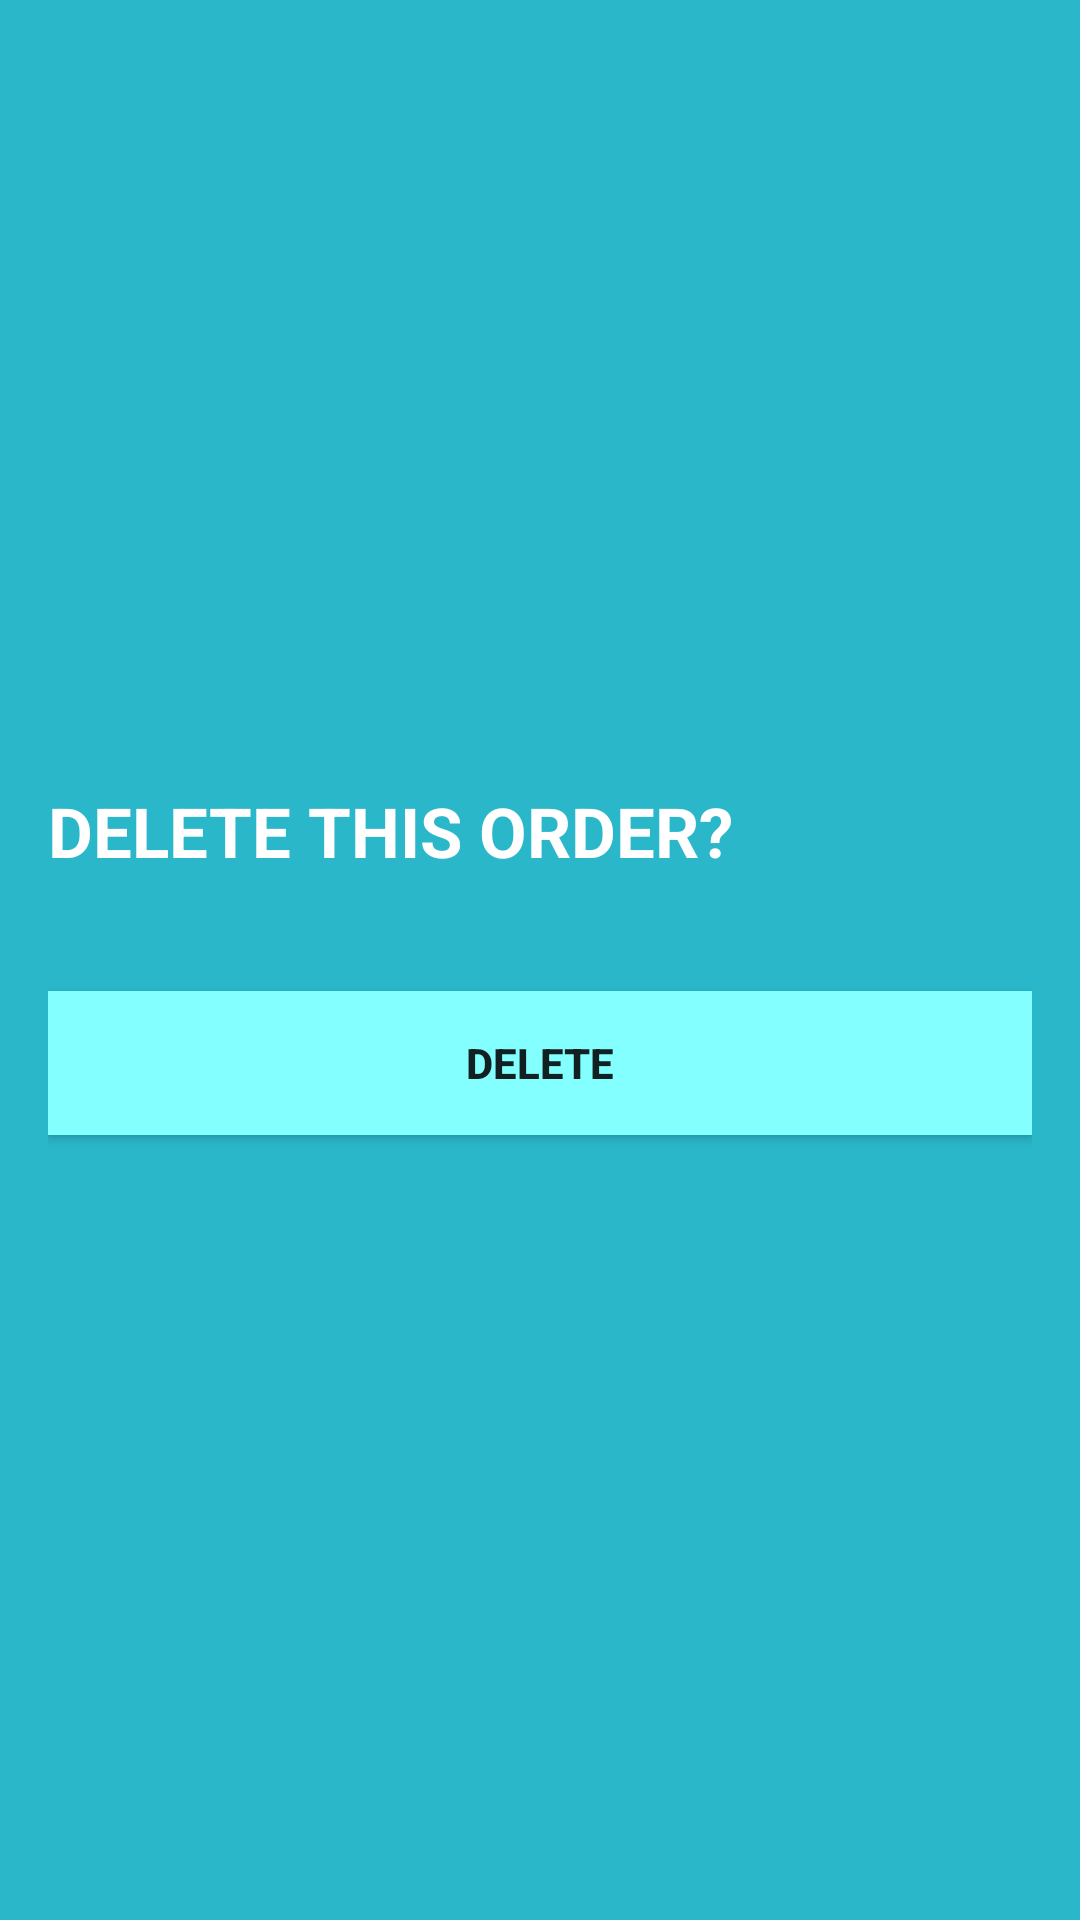

This screen was rendered from an Android layout file. Write that file and the resources it references.
<!-- AndroidManifest.xml: application theme Theme.AppCompat.Light.NoActionBar -->
<!-- res/layout/activity_delete.xml -->
<?xml version="1.0" encoding="utf-8"?>

<LinearLayout xmlns:android="http://schemas.android.com/apk/res/android"
    xmlns:app="http://schemas.android.com/apk/res-auto"
    xmlns:tools="http://schemas.android.com/tools"
    android:layout_width="match_parent"
    android:layout_height="match_parent"
    android:orientation="vertical"
    android:padding="16dp"
    android:gravity="center"
    android:background="@color/colorPrimary"
    tools:context=".DeleteActivity">

    <TextView
        android:layout_width="match_parent"
        android:layout_height="wrap_content"
        android:text="DELETE THIS ORDER?"
        android:textStyle="bold"
        android:textColor="#FFF"
        android:textSize="23dp"/>
    <TextView
        android:layout_width="match_parent"
        android:layout_height="wrap_content"
        android:id="@+id/deleteuser" />
    <TextView
        android:layout_width="match_parent"
        android:layout_height="wrap_content"
        android:id="@+id/deletename" />
    <Button
        android:layout_width="match_parent"
        android:layout_height="wrap_content"
        android:text="Delete"
        android:textStyle="bold"
        android:background="@color/colorPrimary2"
        android:onClick="deleteButton"/>

</LinearLayout>
<!-- resources referenced by this layout -->
<resources>
  <color name="colorPrimary">#2ab7ca</color>
  <color name="colorPrimary2">#84FFFF</color>
</resources>
